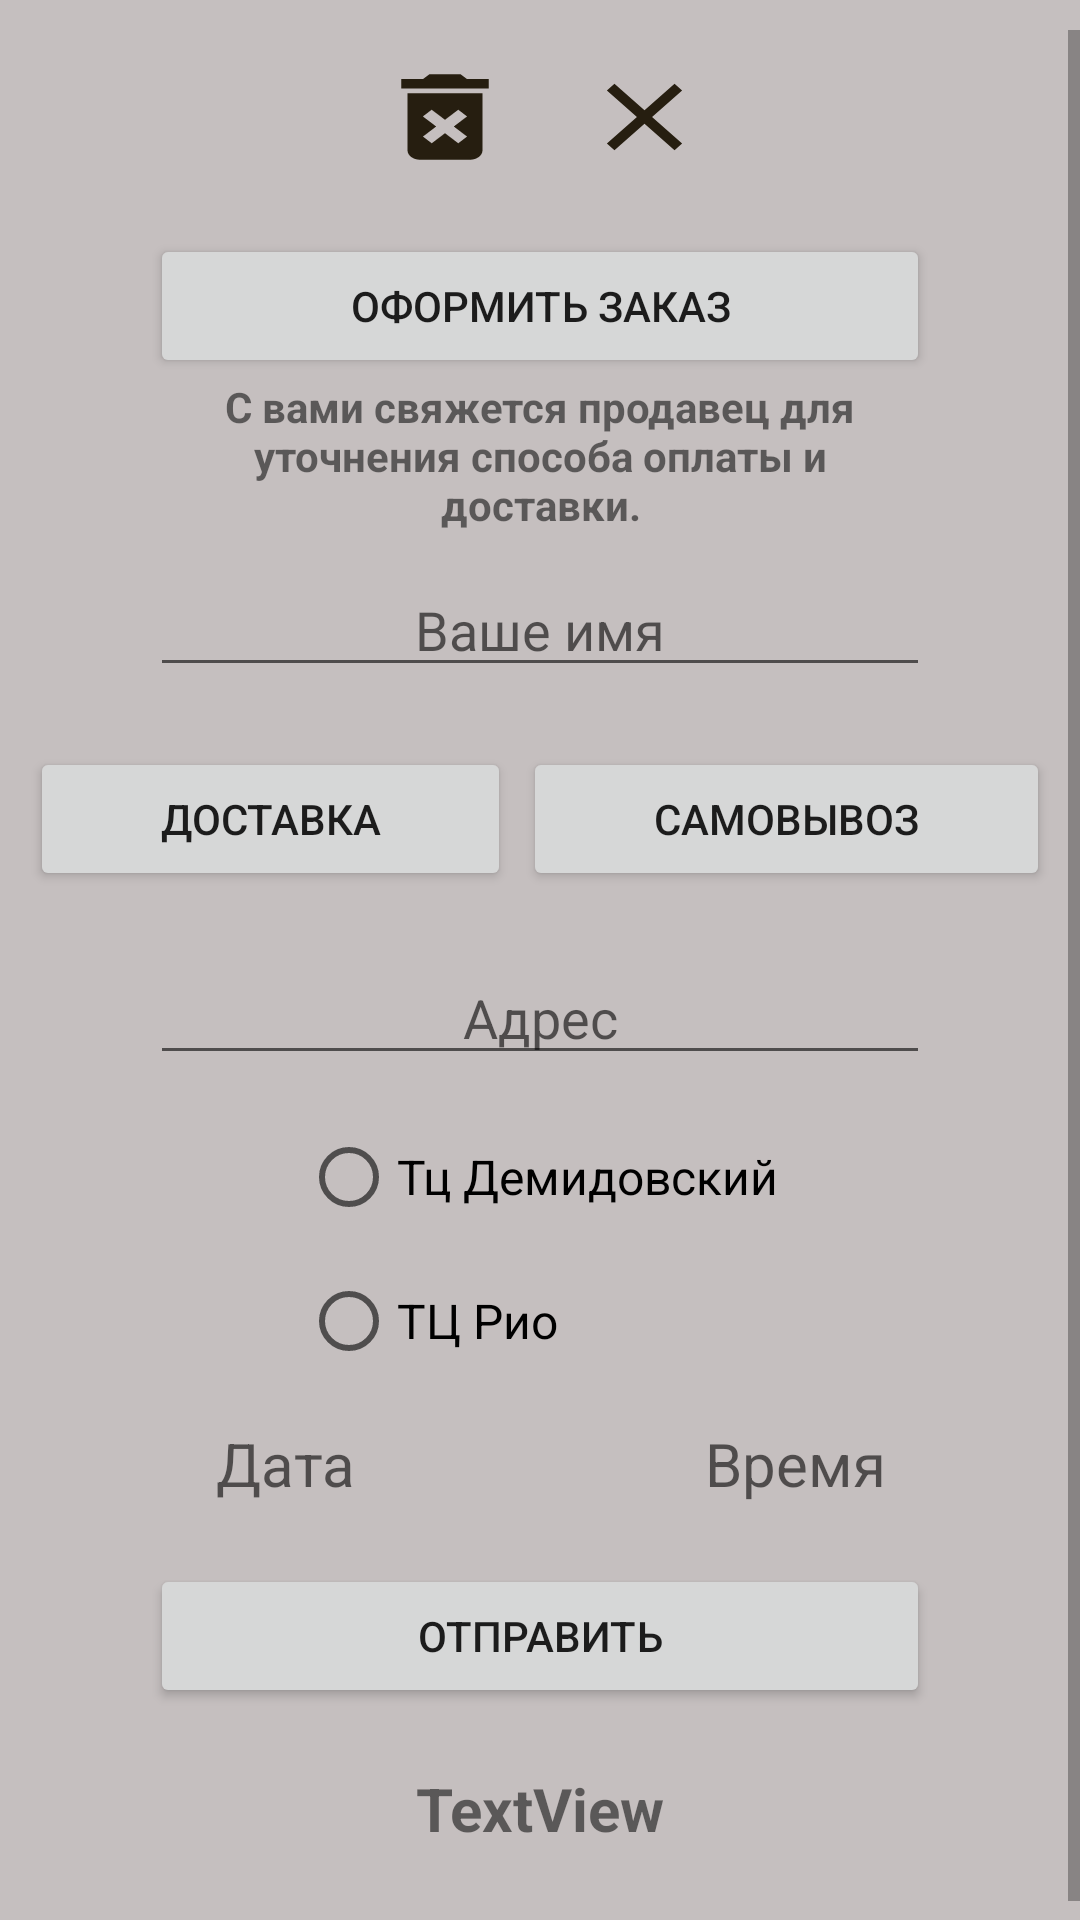

This screen was rendered from an Android layout file. Write that file and the resources it references.
<!-- AndroidManifest.xml: application theme Theme.Tea -->
<!-- res/layout/fragment_dialog_korsina.xml -->
<?xml version="1.0" encoding="utf-8"?>
<androidx.constraintlayout.widget.ConstraintLayout xmlns:android="http://schemas.android.com/apk/res/android"
    xmlns:app="http://schemas.android.com/apk/res-auto"
    xmlns:tools="http://schemas.android.com/tools"
    android:layout_width="match_parent"
    android:layout_height="match_parent"
    android:background="#C5BFBF">

    <ScrollView
        android:id="@+id/scrollView2"
        android:layout_width="match_parent"
        android:layout_height="match_parent"
        android:layout_marginTop="10dp"
        app:layout_constraintBottom_toBottomOf="parent"
        app:layout_constraintEnd_toEndOf="parent"
        app:layout_constraintStart_toStartOf="parent"
        app:layout_constraintTop_toTopOf="parent">

        <LinearLayout
            android:layout_width="match_parent"
            android:layout_height="match_parent"
            android:orientation="vertical"
            app:layout_constraintBottom_toBottomOf="parent"
            app:layout_constraintEnd_toEndOf="parent"
            app:layout_constraintStart_toStartOf="parent"
            app:layout_constraintTop_toTopOf="parent">

            <LinearLayout
                android:layout_width="match_parent"
                android:layout_height="wrap_content"
                android:gravity="center"
                android:orientation="horizontal">

                <Button
                    android:id="@+id/buttonClearKor"
                    android:layout_width="50dp"

                    android:layout_height="38dp"
                    android:layout_margin="10dp"
                    android:background="@drawable/baseline_delete_forever_24"
                    android:gravity="right" />

                <Button
                    android:id="@+id/buttClos"
                    android:layout_width="43dp"
                    android:layout_height="38dp"
                    android:layout_margin="10dp"
                    android:background="@drawable/baseline_close"
                    android:gravity="center|left"
                    android:textColorLink="@color/tea"
                    tools:ignore="MissingConstraints" />

            </LinearLayout>


            <Button
                android:id="@+id/buttonRegisterOrder"
                android:layout_width="match_parent"
                android:layout_height="wrap_content"
                android:layout_gravity="center"
                android:layout_marginLeft="50dp"
                android:layout_marginTop="10dp"
                android:layout_marginRight="50dp"
                android:text="оформить заказ" />

            <TextView
                android:id="@+id/textForClient"
                android:layout_width="match_parent"
                android:layout_height="wrap_content"
                android:layout_marginLeft="50dp"
                android:layout_marginRight="50dp"
                android:gravity="center"
                android:text="С вами свяжется продавец для уточнения способа оплаты и доставки."
                android:textStyle="bold"

                />

            <EditText
                android:id="@+id/editTelef"
                android:layout_width="match_parent"
                android:layout_height="wrap_content"
                android:layout_marginLeft="50dp"
                android:layout_marginTop="10dp"
                android:layout_marginRight="50dp"
                android:layout_marginBottom="10dp"
                android:ems="10"
                android:gravity="center"
                android:hint="Ваше имя"
                tools:ignore="MissingConstraints" />

            <LinearLayout
                android:layout_width="match_parent"
                android:layout_height="match_parent"
                android:layout_marginLeft="10dp"
                android:layout_marginTop="10dp"
                android:layout_marginRight="10dp"
                android:layout_marginBottom="10dp"
                android:orientation="horizontal">

                <Button
                    android:id="@+id/btDostavka"
                    android:layout_width="wrap_content"
                    android:layout_height="wrap_content"
                    android:layout_marginRight="2dp"
                    android:layout_weight="1"
                    android:text="Доставка" />

                <Button
                    android:id="@+id/btSamovivoz"
                    android:layout_width="wrap_content"
                    android:layout_height="wrap_content"
                    android:layout_marginLeft="2dp"
                    android:layout_weight="1"
                    android:text="Самовывоз" />
            </LinearLayout>

            <EditText
                android:id="@+id/editTextAdres"
                android:layout_width="match_parent"
                android:layout_height="wrap_content"
                android:layout_marginLeft="50dp"
                android:layout_marginTop="10dp"
                android:layout_marginRight="50dp"
                android:layout_marginBottom="10dp"
                android:ems="10"
                android:gravity="center"
                android:hint="Адрес"
                tools:ignore="MissingConstraints" />


            <LinearLayout
                android:layout_width="match_parent"
                android:layout_height="match_parent"
                android:orientation="vertical">

                <RadioGroup
                    android:id="@+id/radioKorsina"
                    android:layout_width="wrap_content"
                    android:layout_height="match_parent"
                    android:layout_gravity="center">

                    <RadioButton
                        android:id="@+id/radioButtonAdres1"
                        android:layout_width="match_parent"
                        android:layout_height="wrap_content"

                        android:text="Тц Демидовский"
                        android:textSize="16sp" />

                    <RadioButton
                        android:id="@+id/radioButtonAdres2"
                        android:layout_width="match_parent"
                        android:layout_height="wrap_content"
                        android:text="ТЦ Рио"
                        android:textSize="16sp" />
                </RadioGroup>

            </LinearLayout>

            <LinearLayout
                android:layout_width="match_parent"
                android:layout_height="match_parent"
                android:layout_marginLeft="10dp"
                android:layout_marginTop="10dp"
                android:layout_marginRight="10dp"
                android:layout_marginBottom="10dp"
                android:orientation="horizontal">

                <TextView
                    android:id="@+id/textViewDate"
                    android:layout_width="wrap_content"
                    android:layout_height="wrap_content"
                    android:layout_weight="1"
                    android:ems="10"
                    android:gravity="center"
                    android:hint="Дата"
                    android:textSize="20sp" />

                <TextView
                    android:id="@+id/textViewTime"
                    android:layout_width="wrap_content"
                    android:layout_height="wrap_content"
                    android:layout_weight="1"
                    android:ems="10"
                    android:gravity="center"
                    android:hint="Время"
                    android:textSize="20sp" />
            </LinearLayout>

            <Button
                android:id="@+id/buttonZakaz"
                android:layout_width="match_parent"
                android:layout_height="wrap_content"
                android:layout_gravity="center"
                android:layout_marginLeft="50dp"
                android:layout_marginTop="10dp"
                android:layout_marginRight="50dp"
                android:layout_marginBottom="10dp"
                android:text="Отправить" />

            <TextView
                android:id="@+id/textViewAllItog"
                android:layout_width="match_parent"
                android:layout_height="wrap_content"
                android:layout_marginLeft="50dp"
                android:layout_marginTop="10dp"
                android:layout_marginRight="50dp"
                android:layout_marginBottom="10dp"
                android:ems="10"
                android:gravity="center"
                android:text="TextView"
                android:textSize="20sp"
                android:textStyle="bold"
                tools:ignore="MissingConstraints" />

            <androidx.recyclerview.widget.RecyclerView
                android:id="@+id/rcViewKorsina"
                android:layout_width="match_parent"
                android:layout_height="wrap_content"
                android:layout_marginLeft="10dp"
                android:layout_marginTop="10dp"
                android:layout_marginRight="10dp"
                android:layout_marginBottom="10dp"
                android:background="#F6F2F2"
                tools:ignore="MissingConstraints"></androidx.recyclerview.widget.RecyclerView>

        </LinearLayout>

    </ScrollView>
</androidx.constraintlayout.widget.ConstraintLayout>
<!-- resources referenced by this layout -->
<resources>
  <color name="tea">#a8941e</color>
  <!-- drawable baseline_close (drawable) -->
  <vector android:height="24dp" android:tint="#261E10"
      android:viewportHeight="24" android:viewportWidth="24"
      android:width="24dp" xmlns:android="http://schemas.android.com/apk/res/android">
      <path android:fillColor="@android:color/white" android:pathData="M19,6.41L17.59,5 12,10.59 6.41,5 5,6.41 10.59,12 5,17.59 6.41,19 12,13.41 17.59,19 19,17.59 13.41,12z"/>
  </vector>
  <!-- drawable baseline_delete_forever_24 (drawable) -->
  <vector android:height="24dp" android:tint="#261E10"
      android:viewportHeight="24" android:viewportWidth="24"
      android:width="24dp" xmlns:android="http://schemas.android.com/apk/res/android">
      <path android:fillColor="@android:color/white" android:pathData="M6,19c0,1.1 0.9,2 2,2h8c1.1,0 2,-0.9 2,-2L18,7L6,7v12zM8.46,11.88l1.41,-1.41L12,12.59l2.12,-2.12 1.41,1.41L13.41,14l2.12,2.12 -1.41,1.41L12,15.41l-2.12,2.12 -1.41,-1.41L10.59,14l-2.13,-2.12zM15.5,4l-1,-1h-5l-1,1L5,4v2h14L19,4z"/>
  </vector>
  <style name="Theme.Tea" parent="Theme.MaterialComponents.DayNight.DarkActionBar">
          
          <item name="colorPrimary">@color/teacolor</item>
          <item name="colorPrimaryVariant">#B39F7A</item>
  
          <item name="colorOnPrimary">@color/black</item>
          
           
          <item name="colorSecondary">@color/tea</item>
          <item name="colorSecondaryVariant">@color/tea</item>
          <item name="colorOnSecondary">@color/black</item>
          
          <item name="android:statusBarColor">?attr/colorPrimaryVariant</item>
  
          
  
          
          <item name="actionOverflowButtonStyle">@style/OverFlow</item>
          <item name="drawerArrowStyle">@style/DrawerArrowStyle</item>
      </style>
  <color name="teacolor">#F2E8C9</color>
  <color name="black">#FF000000</color>
  <style name="OverFlow" parent="Widget.AppCompat.ActionButton.Overflow">
          <item name="android:src">@drawable/baseline_more_vert</item>
      </style>
  <style name="DrawerArrowStyle" parent="@style/Widget.AppCompat.DrawerArrowToggle">
          <item name="spinBars">true</item>
          <item name="color">#261e10</item>
      </style>
  <!-- drawable baseline_more_vert (drawable) -->
  <vector android:height="24dp" android:tint="#261E10"
      android:viewportHeight="24" android:viewportWidth="24"
      android:width="24dp" xmlns:android="http://schemas.android.com/apk/res/android">
      <path android:fillColor="@android:color/white" android:pathData="M12,8c1.1,0 2,-0.9 2,-2s-0.9,-2 -2,-2 -2,0.9 -2,2 0.9,2 2,2zM12,10c-1.1,0 -2,0.9 -2,2s0.9,2 2,2 2,-0.9 2,-2 -0.9,-2 -2,-2zM12,16c-1.1,0 -2,0.9 -2,2s0.9,2 2,2 2,-0.9 2,-2 -0.9,-2 -2,-2z"/>
  </vector>
</resources>
